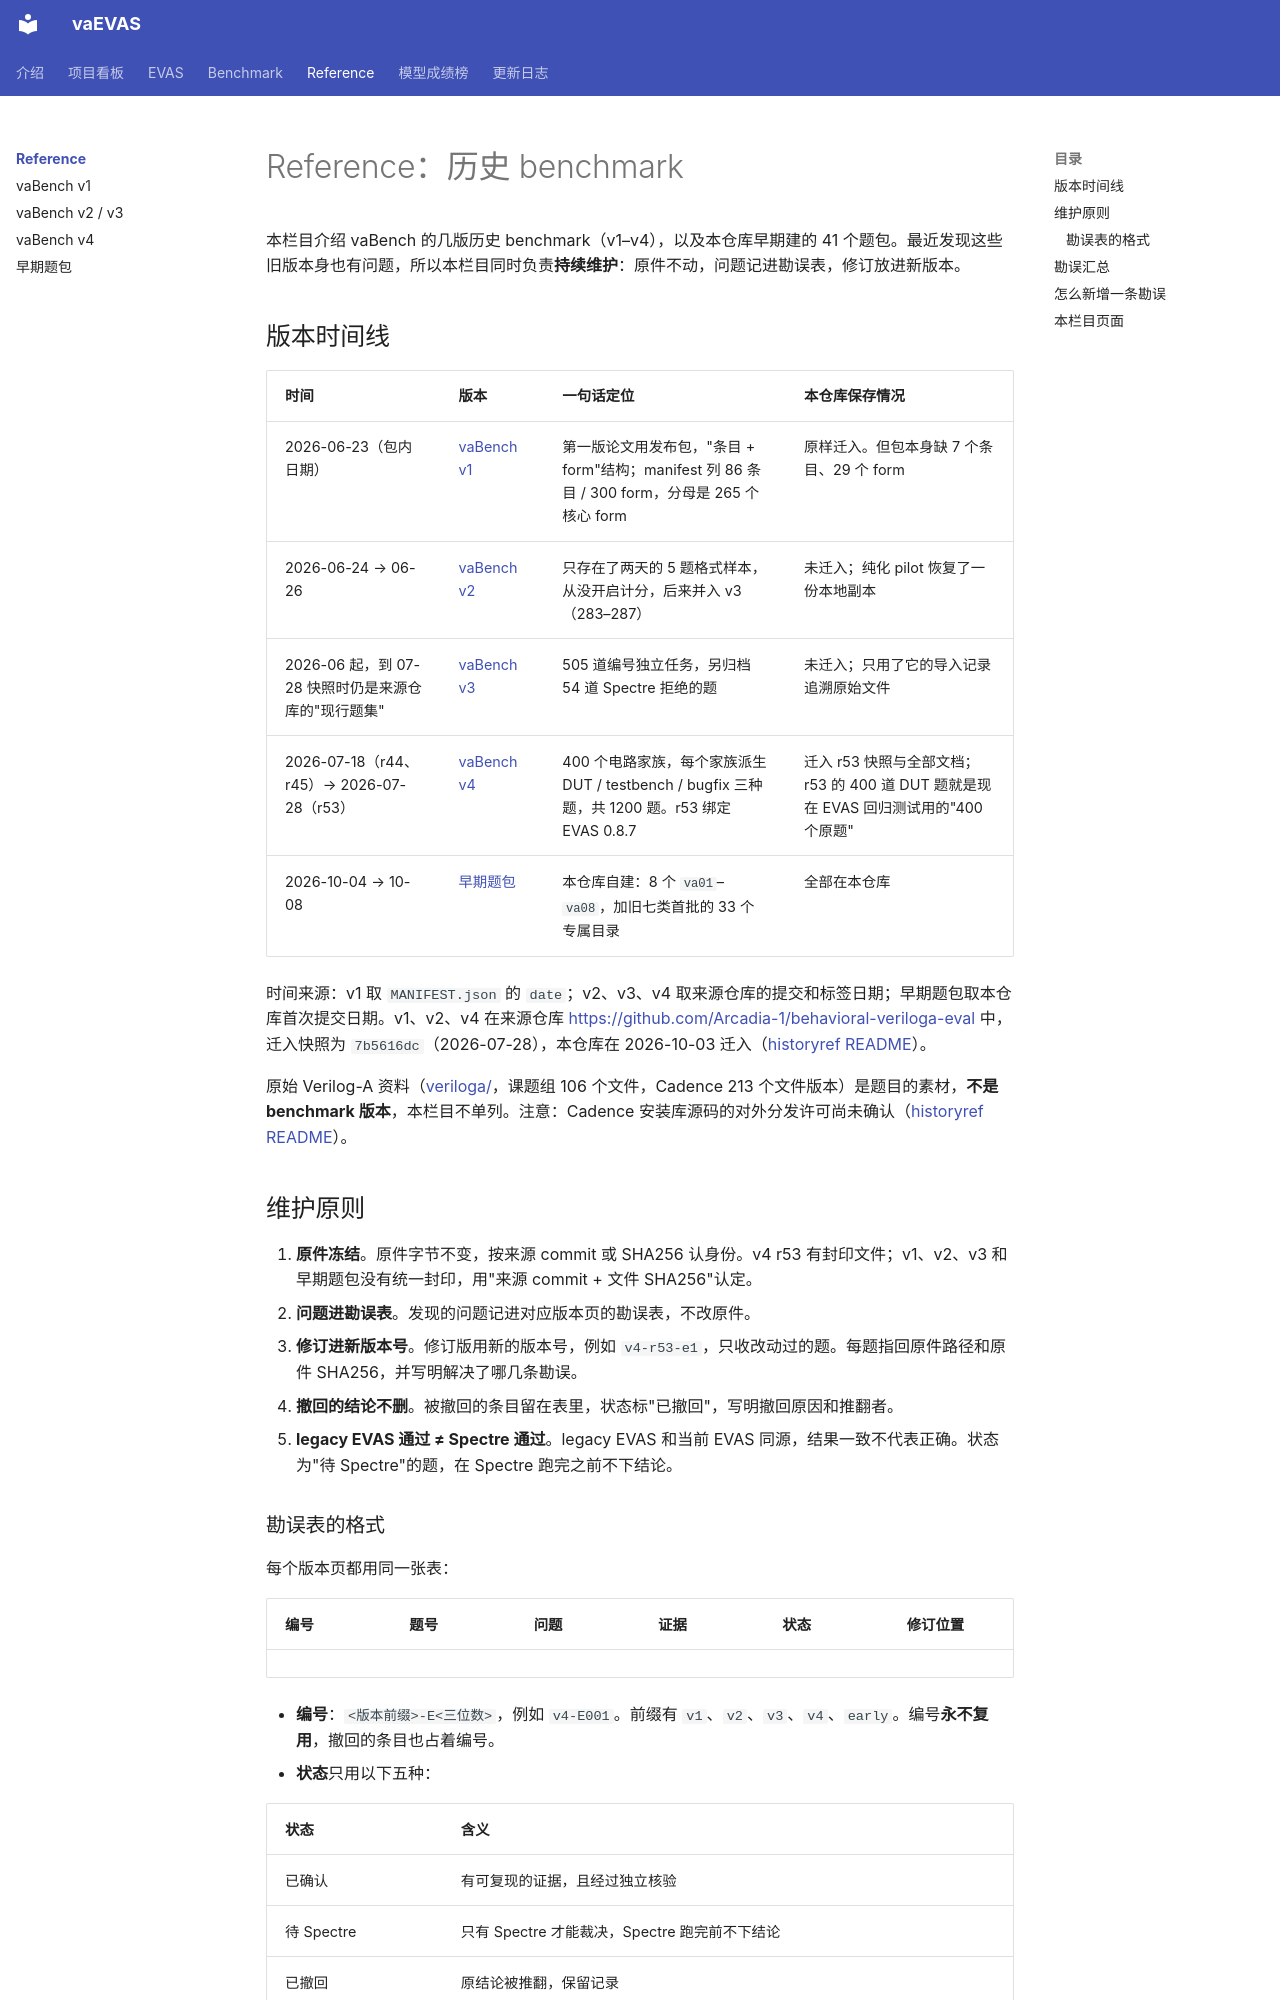

repository: BucketSran/vaevas-site · page: reference/index.html · generator: mkdocs

# Reference：历史 benchmark

本栏目介绍 vaBench 的几版历史 benchmark（v1–v4），以及本仓库早期建的 41 个题包。最近发现这些旧版本身也有问题，所以本栏目同时负责**持续维护**：原件不动，问题记进勘误表，修订放进新版本。

## 版本时间线

| 时间 | 版本 | 一句话定位 | 本仓库保存情况 |
| --- | --- | --- | --- |
| 2026-06-23（包内日期） | [vaBench v1](vabench-v1.md) | 第一版论文用发布包，"条目 + form"结构；manifest 列 86 条目 / 300 form，分母是 265 个核心 form | 原样迁入。但包本身缺 7 个条目、29 个 form |
| 2026-06-24 → 06-26 | [vaBench v2](vabench-v2-v3.md) | 只存在了两天的 5 题格式样本，从没开启计分，后来并入 v3（283–287） | 未迁入；纯化 pilot 恢复了一份本地副本 |
| 2026-06 起，到 07-28 快照时仍是来源仓库的"现行题集" | [vaBench v3](vabench-v2-v3.md) | 505 道编号独立任务，另归档 54 道 Spectre 拒绝的题 | 未迁入；只用了它的导入记录追溯原始文件 |
| 2026-07-18（r44、r45）→ 2026-07-28（r53） | [vaBench v4](vabench-v4.md) | 400 个电路家族，每个家族派生 DUT / testbench / bugfix 三种题，共 1200 题。r53 绑定 EVAS 0.8.7 | 迁入 r53 快照与全部文档；r53 的 400 道 DUT 题就是现在 EVAS 回归测试用的"400 个原题" |
| 2026-10-04 → 10-08 | [早期题包](early-tasks.md) | 本仓库自建：8 个 `va01`–`va08`，加旧七类首批的 33 个专属目录 | 全部在本仓库 |

时间来源：v1 取 `MANIFEST.json` 的 `date`；v2、v3、v4 取来源仓库的提交和标签日期；早期题包取本仓库首次提交日期。v1、v2、v4 在来源仓库 <https://github.com/Arcadia-1/behavioral-veriloga-eval> 中，迁入快照为 `7b5616dc`（2026-07-28），本仓库在 2026-10-03 迁入（[historyref README](repo:benchmark/material/historyref/README.md)）。

原始 Verilog-A 资料（[veriloga/](repo:benchmark/material/historyref/veriloga/README.md)，课题组 106 个文件，Cadence 213 个文件版本）是题目的素材，**不是 benchmark 版本**，本栏目不单列。注意：Cadence 安装库源码的对外分发许可尚未确认（[historyref README](repo:benchmark/material/historyref/README.md#公开或外发前)）。

## 维护原则

1. **原件冻结**。原件字节不变，按来源 commit 或 SHA256 认身份。v4 r53 有封印文件；v1、v2、v3 和早期题包没有统一封印，用"来源 commit + 文件 SHA256"认定。
2. **问题进勘误表**。发现的问题记进对应版本页的勘误表，不改原件。
3. **修订进新版本号**。修订版用新的版本号，例如 `v4-r53-e1`，只收改动过的题。每题指回原件路径和原件 SHA256，并写明解决了哪几条勘误。
4. **撤回的结论不删**。被撤回的条目留在表里，状态标"已撤回"，写明撤回原因和推翻者。
5. **legacy EVAS 通过 ≠ Spectre 通过**。legacy EVAS 和当前 EVAS 同源，结果一致不代表正确。状态为"待 Spectre"的题，在 Spectre 跑完之前不下结论。
